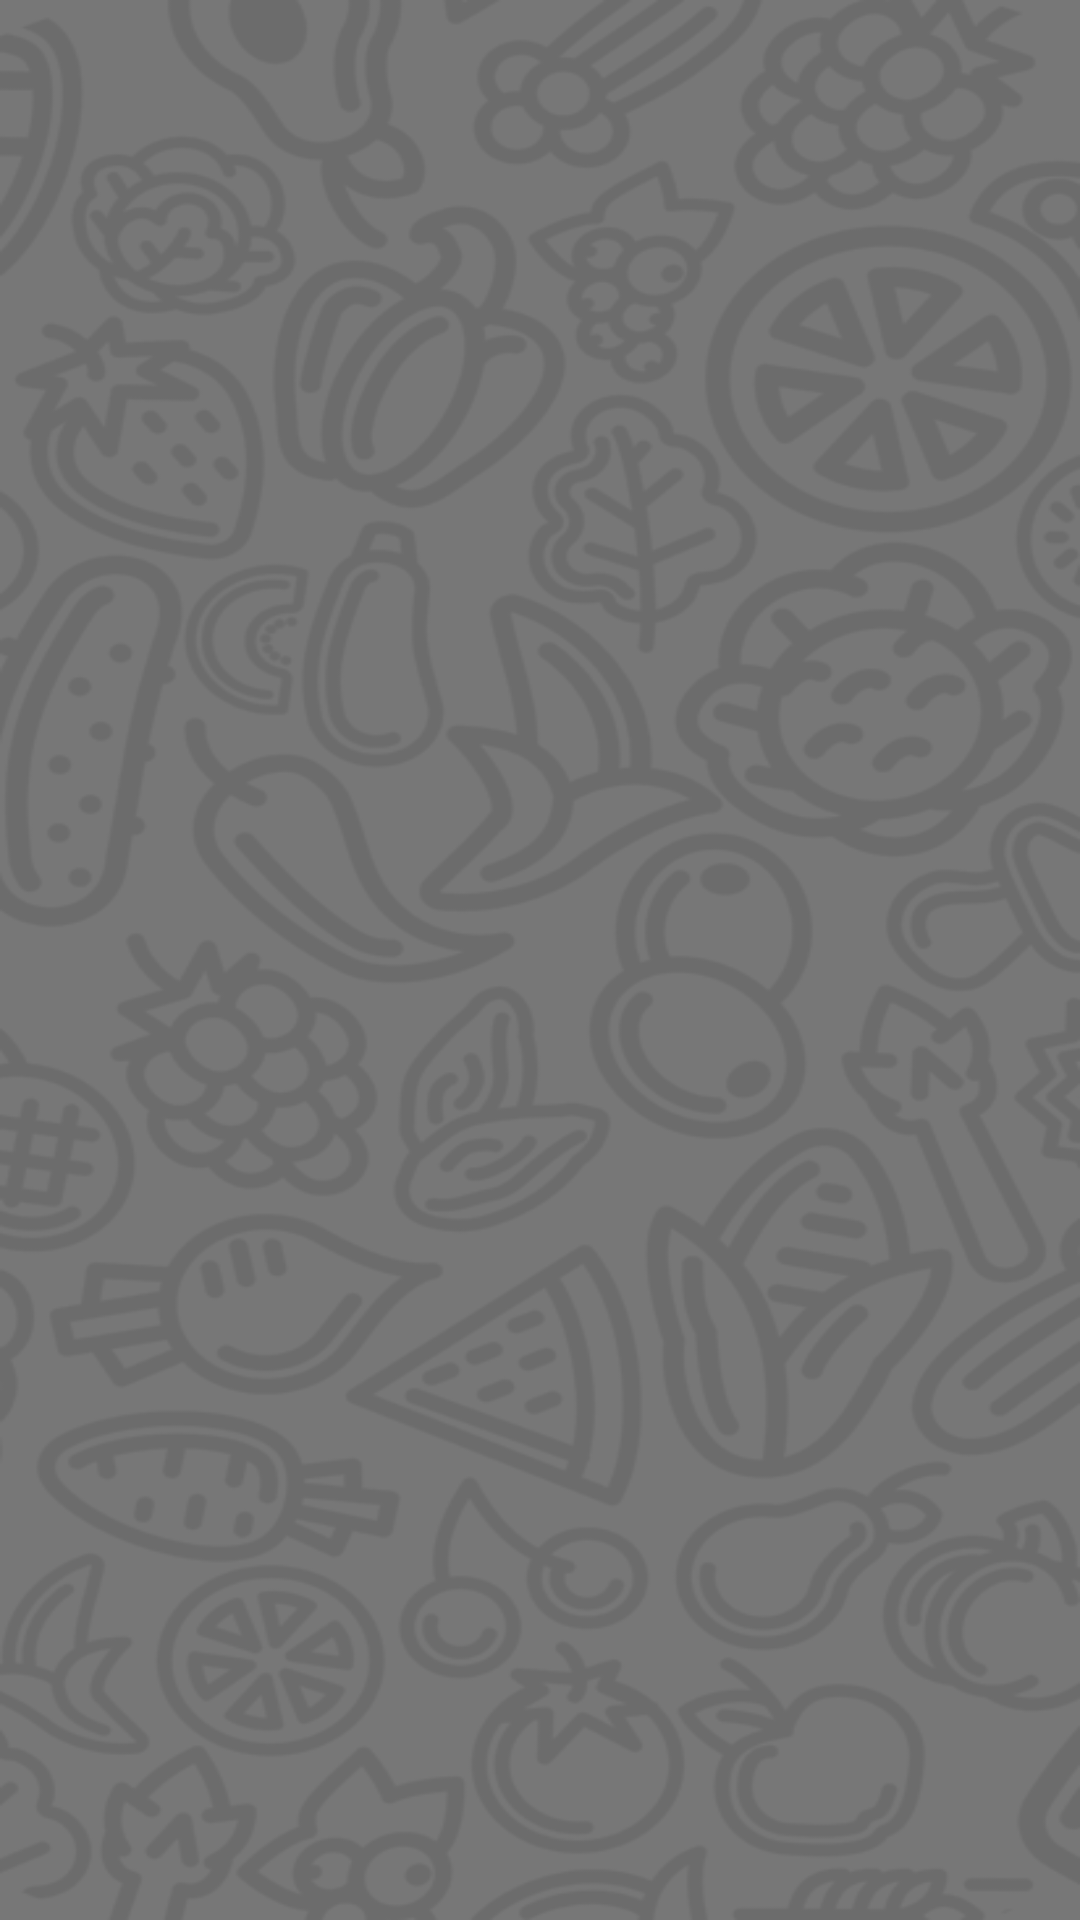

This screen was rendered from an Android layout file. Write that file and the resources it references.
<!-- AndroidManifest.xml: application theme AppTheme -->
<!-- res/layout/fragment_registro_vtas.xml -->
<?xml version="1.0" encoding="utf-8"?>
<FrameLayout xmlns:android="http://schemas.android.com/apk/res/android"
    xmlns:tools="http://schemas.android.com/tools"
    android:layout_width="match_parent"
    android:layout_height="match_parent"
    tools:context=".fragmentRegistroVtas"
    android:background="@drawable/inicio_app_claro">



</FrameLayout>
<!-- resources referenced by this layout -->
<resources>
  <!-- drawable inicio_app_claro: png bitmap (drawable-v24, 89907 bytes) -->
  <style name="AppTheme" parent="Theme.AppCompat.DayNight.NoActionBar">
          
          <item name="colorPrimary">@color/primaryColor</item>
          <item name="colorPrimaryDark">@color/primaryDarkColor</item>
          <item name="colorAccent">@color/primaryTextColor</item>
      </style>
  <color name="primaryColor">#9fa8da</color>
  <color name="primaryDarkColor">#6f79a8</color>
  <color name="primaryTextColor">#000000</color>
</resources>
